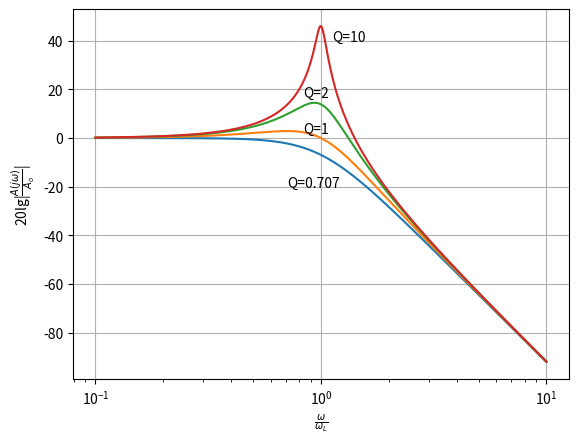
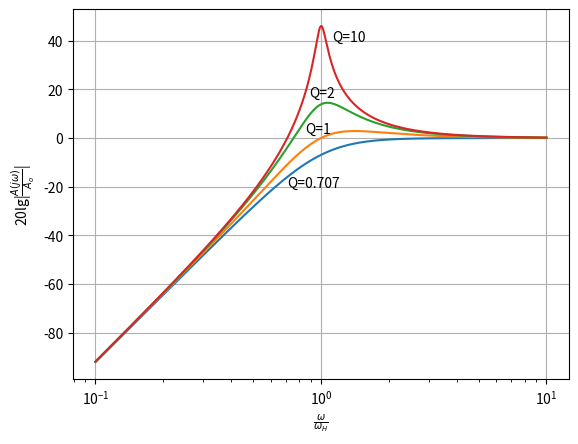
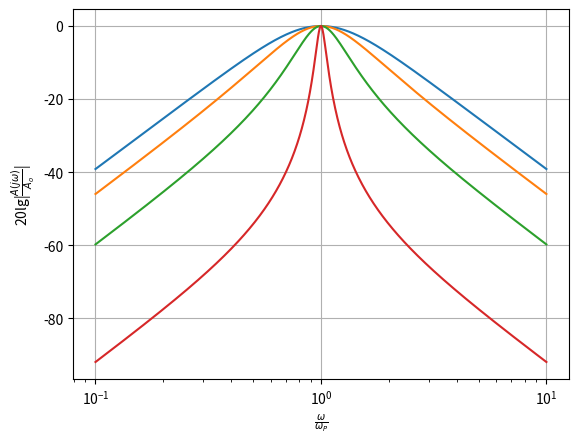
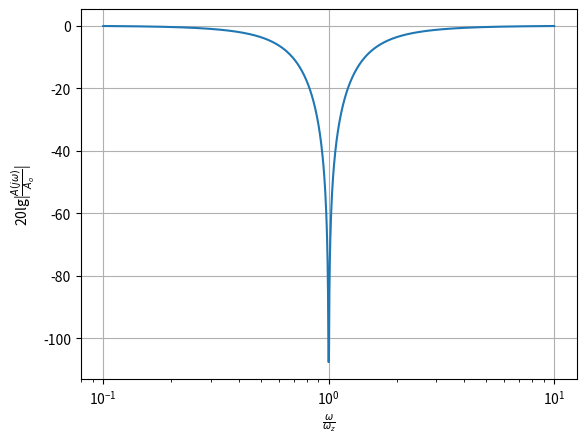

Source code (Python) for these figures, in order:
#coding:utf-8
import numpy as np
import matplotlib.pyplot as pl

def f1(x,QL):
    return 1/np.sqrt((1 - x**2)**2+(x/QL)**2)

def f2(x,QH):
    return 1/np.sqrt(((1/x)**2 - 1)**2+(1/x/QH)**2)

def f3(x,QP):
    return 1/np.sqrt(1+QP**2*(1/x - x)**2)

def f4(x,Qn):
    return np.abs(x**2 - 1)/np.sqrt((x**2 - 1)**2 + (x/Qn)**2)

x = np.logspace(-1,1,1000)
y0707 = 20*np.log(f1(x,np.sqrt(2)/2))
y1 = 20*np.log(f1(x,1))
y2 = 20*np.log(f1(x,2))
y10 = 20*np.log(f1(x,10))
pl.semilogx(x,y0707,'-',x,y1,'-',x,y2,'-',x,y10,'-')
pl.text(1*10**(0.05),40,'Q=10')
pl.text(1*10**(-0.08),17,'Q=2')
pl.text(1*10**(-0.08),2,'Q=1')
pl.text(1*10**(-0.15),-20,'Q=0.707')
pl.xlabel(r'$\frac{\omega}{\omega_L}$')
pl.ylabel(r'20lg|$\frac{A(j\omega)}{A_o}$|')
pl.grid()
pl.savefig('fig2.pdf')
pl.close()

y0707 = 20*np.log(f2(x,np.sqrt(2)/2))
y1 = 20*np.log(f2(x,1))
y2 = 20*np.log(f2(x,2))
y10 = 20*np.log(f2(x,10))
pl.semilogx(x,y0707,'-',x,y1,'-',x,y2,'-',x,y10,'-')
pl.text(1*10**(0.05),40,'Q=10')
pl.text(1*10**(-0.05),17,'Q=2')
pl.text(1*10**(-0.07),2,'Q=1')
pl.text(1*10**(-0.15),-20,'Q=0.707')
pl.xlabel(r'$\frac{\omega}{\omega_H}$')
pl.ylabel(r'20lg|$\frac{A(j\omega)}{A_o}$|')
pl.grid()
pl.savefig('fig4.pdf')
pl.close()

y0707 = 20*np.log(f3(x,np.sqrt(2)/2))
y1 = 20*np.log(f3(x,1))
y2 = 20*np.log(f3(x,2))
y10 = 20*np.log(f3(x,10))
pl.semilogx(x,y0707,'-',x,y1,'-',x,y2,'-',x,y10,'-')
pl.xlabel(r'$\frac{\omega}{\omega_P}$')
pl.ylabel(r'20lg|$\frac{A(j\omega)}{A_o}$|')
pl.grid()
pl.savefig('fig6.pdf')
pl.close()

#y0707 = 20*f4(x,np.sqrt(2)/2)
y1 = 20*np.log(f4(x,1))
#y2 = 20*f4(x,2)
#y10 = 20*f4(x,10)
pl.semilogx(x,y1,'-')
pl.xlabel(r'$\frac{\omega}{\omega_z}$')
pl.ylabel(r'20lg|$\frac{A(j\omega)}{A_o}$|')
pl.grid()
pl.savefig('fig8.pdf')
pl.close()
